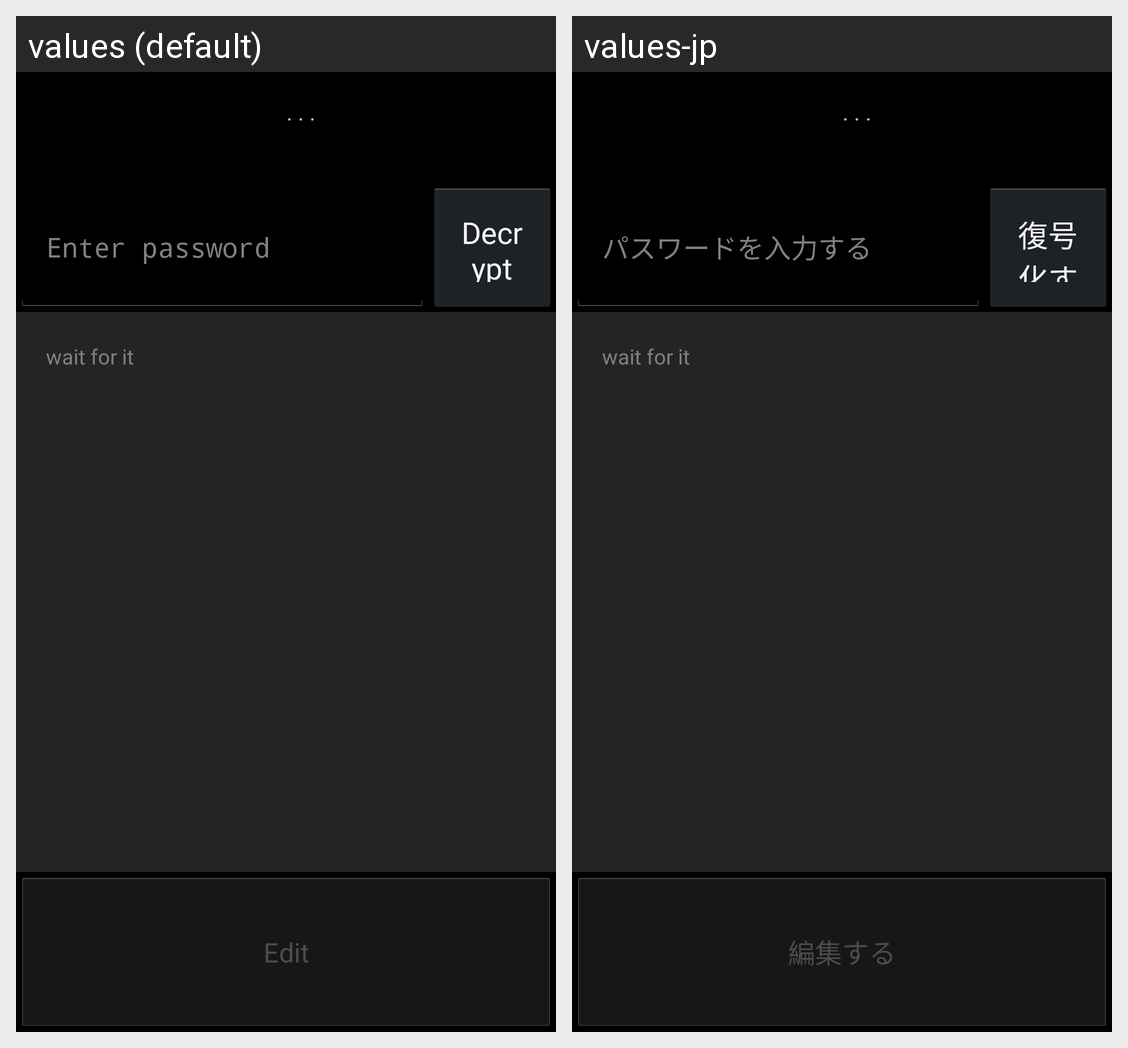

Translations of the strings shown on this Android screen, per locale in the grid:
Android screen res/layout/activity_start_reading.xml rendered under 2 locales, left to right: values (default), values-jp. Device: Nexus 5 (rendered at 1080×1920; each locale shown at half size, 540×960, under a caption strip naming it); theme AppTheme.
Strings drawn on this screen, with the default value and each locale's value (text and hints the layout hard-codes, and strings that could not be matched under every locale, appear in the picture but are not listed):

hint_EnterPassword
  values: Enter password
  values-jp: パスワードを入力する

but_decrypt
  values: Decrypt
  values-jp: 復号化する

but_edit
  values: Edit
  values-jp: 編集する
